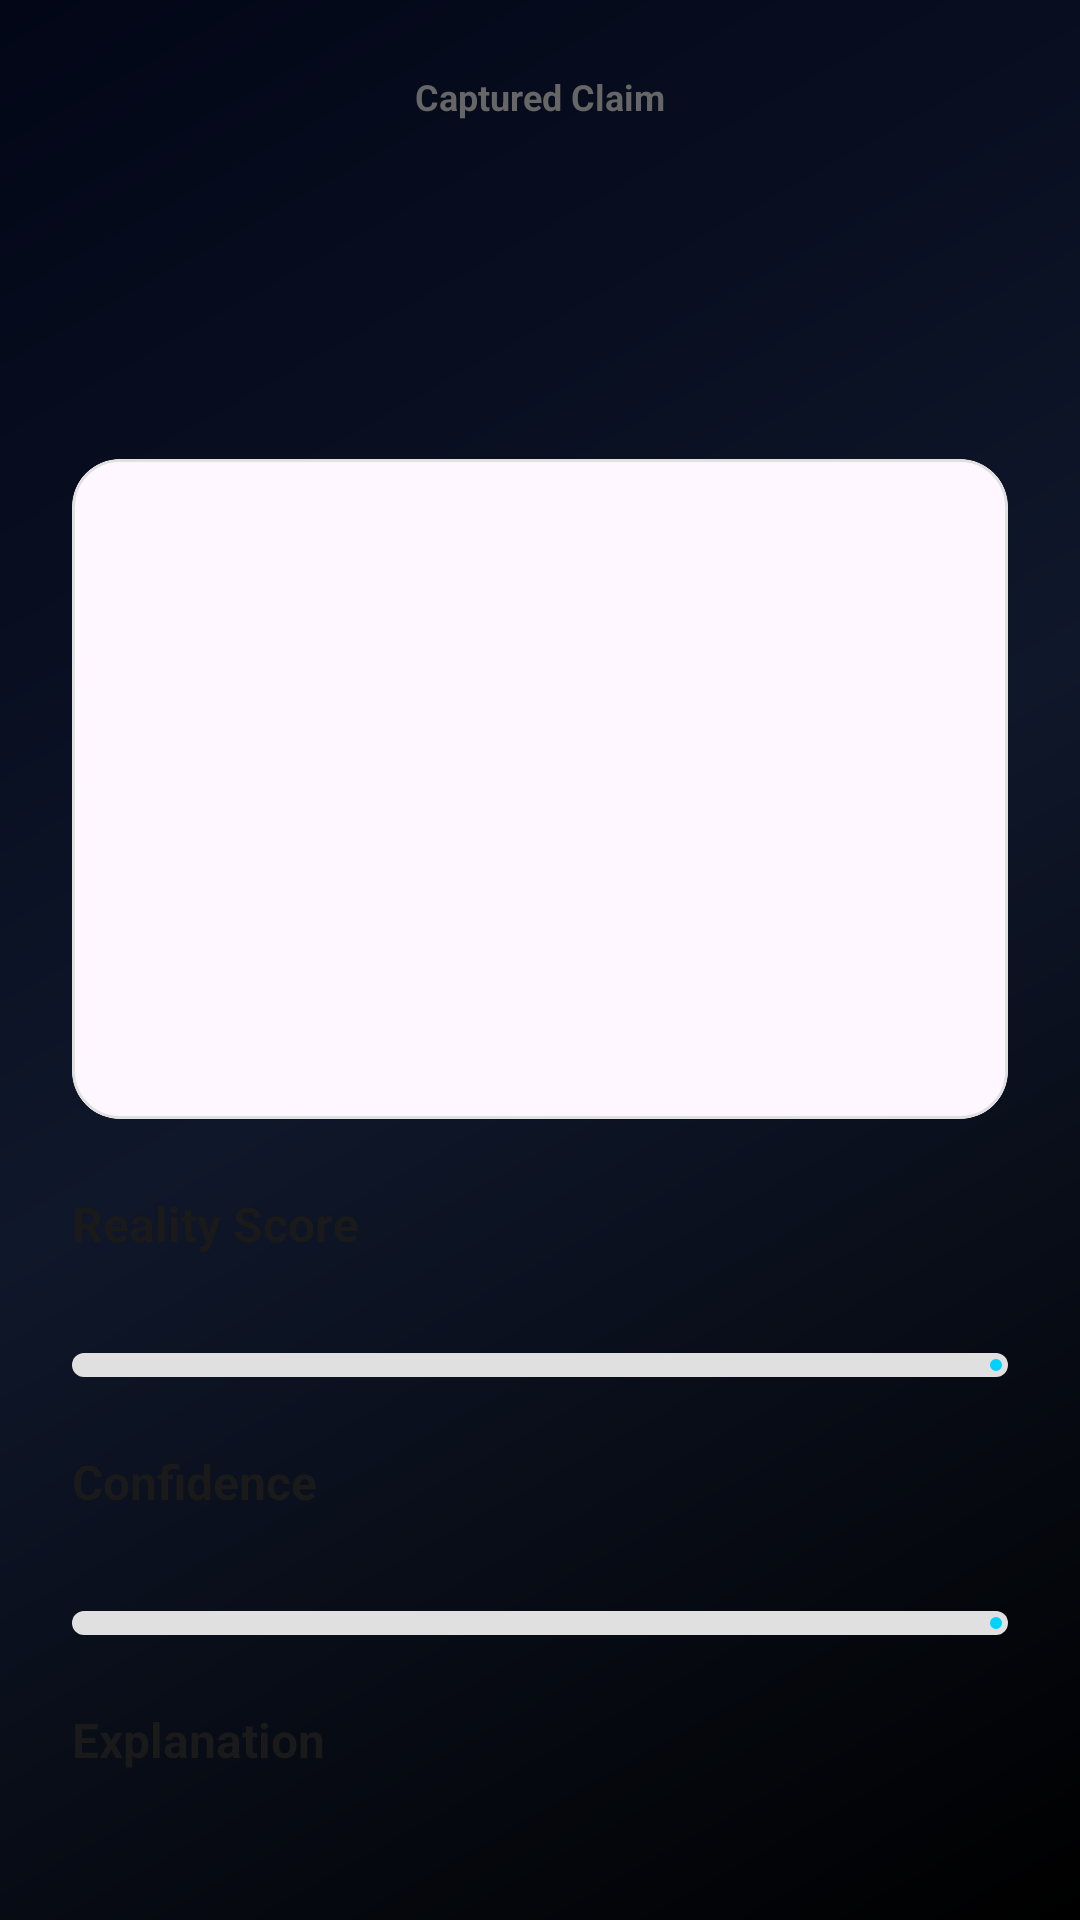

The Android layout XML behind this screen, and the referenced resources:
<!-- AndroidManifest.xml: application theme Theme.RealiyLens -->
<!-- res/layout/activity_verification_result.xml -->
<?xml version="1.0" encoding="utf-8"?>
<androidx.constraintlayout.widget.ConstraintLayout
    xmlns:android="http://schemas.android.com/apk/res/android"
    xmlns:app="http://schemas.android.com/apk/res-auto"
    xmlns:tools="http://schemas.android.com/tools"
    android:layout_width="match_parent"
    android:layout_height="match_parent"
    android:background="@drawable/drawr">

    
    <com.google.android.material.progressindicator.LinearProgressIndicator
        android:id="@+id/loading_progress"
        android:layout_width="match_parent"
        android:layout_height="wrap_content"
        android:indeterminate="true"
        android:visibility="gone"
        app:indicatorColor="@color/link_color"
        app:layout_constraintTop_toTopOf="parent"
        app:trackColor="?attr/cardStrokeColor"
        app:trackThickness="8dp"
        android:elevation="10dp" />

    <androidx.core.widget.NestedScrollView
        android:layout_width="match_parent"
        android:layout_height="match_parent">

        <androidx.constraintlayout.widget.ConstraintLayout
            android:layout_width="match_parent"
            android:layout_height="wrap_content"
            android:padding="24dp">

            
            <TextView
                android:id="@+id/label_claim"
                android:layout_width="wrap_content"
                android:layout_height="wrap_content"
                android:text="Captured Claim"
                android:textColor="?attr/textSecondary"
                android:textSize="12sp"
                android:textStyle="bold"
                app:layout_constraintStart_toStartOf="parent"
                app:layout_constraintEnd_toEndOf="parent"
                app:layout_constraintTop_toTopOf="parent" />

            <TextView
                android:id="@+id/tv_claim"
                android:layout_width="match_parent"
                android:layout_height="wrap_content"
                android:layout_marginTop="4dp"
                android:gravity="center"
                android:textColor="?attr/textPrimary"
                android:textSize="16sp"
                android:paddingHorizontal="16dp"
                app:layout_constraintTop_toBottomOf="@id/label_claim"
                tools:text="The text captured from your screen." />

            
            <TextView
                android:id="@+id/tv_verdict"
                android:layout_width="match_parent"
                android:layout_height="wrap_content"
                android:layout_marginTop="20dp"
                android:gravity="center"
                android:textColor="?attr/textPrimary"
                android:textSize="32sp"
                android:textStyle="bold"
                app:layout_constraintTop_toBottomOf="@id/tv_claim"
                tools:text="VERDICT" />

            
            <com.google.android.material.card.MaterialCardView
                android:id="@+id/card_image"
                android:layout_width="match_parent"
                android:layout_height="wrap_content"
                android:layout_marginTop="24dp"
                app:cardCornerRadius="16dp"
                app:layout_constraintTop_toBottomOf="@id/tv_verdict"
                app:strokeColor="?attr/cardStrokeColor"
                app:strokeWidth="1dp">

                <ImageView
                    android:id="@+id/iv_result_image"
                    android:layout_width="match_parent"
                    android:layout_height="220dp"
                    android:scaleType="centerCrop"
                    android:clickable="true"
                    android:focusable="true"
                    tools:src="@android:drawable/ic_menu_gallery" />
            </com.google.android.material.card.MaterialCardView>

            
            <TextView
                android:id="@+id/label_reality_score"
                android:layout_width="wrap_content"
                android:layout_height="wrap_content"
                android:layout_marginTop="24dp"
                android:text="Reality Score"
                android:textColor="?attr/textPrimary"
                android:textSize="16sp"
                android:textStyle="bold"
                app:layout_constraintStart_toStartOf="parent"
                app:layout_constraintTop_toBottomOf="@id/card_image" />

            <TextView
                android:id="@+id/tv_reality_score"
                android:layout_width="wrap_content"
                android:layout_height="wrap_content"
                android:textColor="?attr/textSecondary"
                android:textSize="18sp"
                android:textStyle="bold"
                app:layout_constraintStart_toStartOf="parent"
                app:layout_constraintTop_toBottomOf="@id/label_reality_score"
                tools:text="0.8/1.0" />

            <com.google.android.material.progressindicator.LinearProgressIndicator
                android:id="@+id/pb_reality_score"
                android:layout_width="match_parent"
                android:layout_height="wrap_content"
                android:layout_marginTop="8dp"
                android:max="100"
                app:trackThickness="8dp"
                app:trackCornerRadius="4dp"
                app:trackColor="?attr/cardStrokeColor"
                app:layout_constraintTop_toBottomOf="@id/tv_reality_score" />

            
            <TextView
                android:id="@+id/label_confidence"
                android:layout_width="wrap_content"
                android:layout_height="wrap_content"
                android:layout_marginTop="24dp"
                android:text="Confidence"
                android:textColor="?attr/textPrimary"
                android:textSize="16sp"
                android:textStyle="bold"
                app:layout_constraintStart_toStartOf="parent"
                app:layout_constraintTop_toBottomOf="@id/pb_reality_score" />

            <TextView
                android:id="@+id/tv_confidence"
                android:layout_width="wrap_content"
                android:layout_height="wrap_content"
                android:textColor="?attr/textSecondary"
                android:textSize="18sp"
                android:textStyle="bold"
                app:layout_constraintStart_toStartOf="parent"
                app:layout_constraintTop_toBottomOf="@id/label_confidence"
                tools:text="95%" />

            <com.google.android.material.progressindicator.LinearProgressIndicator
                android:id="@+id/pb_confidence"
                android:layout_width="match_parent"
                android:layout_height="wrap_content"
                android:layout_marginTop="8dp"
                android:max="100"
                app:trackThickness="8dp"
                app:trackCornerRadius="4dp"
                app:trackColor="?attr/cardStrokeColor"
                app:layout_constraintTop_toBottomOf="@id/tv_confidence" />

            
            <TextView
                android:id="@+id/label_explanation"
                android:layout_width="wrap_content"
                android:layout_height="wrap_content"
                android:layout_marginTop="24dp"
                android:text="Explanation"
                android:textColor="?attr/textPrimary"
                android:textSize="16sp"
                android:textStyle="bold"
                app:layout_constraintStart_toStartOf="parent"
                app:layout_constraintTop_toBottomOf="@id/pb_confidence" />

            <TextView
                android:id="@+id/tv_explanation"
                android:layout_width="match_parent"
                android:layout_height="wrap_content"
                android:layout_marginTop="8dp"
                android:lineSpacingExtra="4dp"
                android:textColor="?attr/textPrimary"
                android:textSize="16sp"
                app:layout_constraintTop_toBottomOf="@id/label_explanation"
                tools:text="Detailed explanation goes here..." />

            
            <TextView
                android:id="@+id/label_evidence"
                android:layout_width="wrap_content"
                android:layout_height="wrap_content"
                android:layout_marginTop="24dp"
                android:text="Supporting Evidence"
                android:textColor="?attr/textPrimary"
                android:textSize="16sp"
                android:textStyle="bold"
                app:layout_constraintStart_toStartOf="parent"
                app:layout_constraintTop_toBottomOf="@id/tv_explanation" />

            <LinearLayout
                android:id="@+id/ll_evidence_container"
                android:layout_width="match_parent"
                android:layout_height="wrap_content"
                android:layout_marginTop="12dp"
                android:orientation="vertical"
                app:layout_constraintTop_toBottomOf="@id/label_evidence" />

            <androidx.appcompat.widget.AppCompatButton
                android:id="@+id/btn_back_dashboard"
                android:layout_width="match_parent"
                android:layout_height="56dp"
                android:layout_marginTop="40dp"
                android:layout_marginBottom="24dp"
                android:background="@drawable/hamburger_menu"
                android:text="Back to Dashboard"
                android:textAllCaps="false"
                android:textColor="@color/white"
                android:textSize="16sp"
                android:textStyle="bold"
                app:layout_constraintTop_toBottomOf="@id/ll_evidence_container" />

        </androidx.constraintlayout.widget.ConstraintLayout>
    </androidx.core.widget.NestedScrollView>

</androidx.constraintlayout.widget.ConstraintLayout>
<!-- resources referenced by this layout -->
<resources>
  <color name="link_color">#00D2FF</color>
  <color name="white">#FFFFFFFF</color>
  <!-- drawable drawr (drawable) -->
  <?xml version="1.0" encoding="utf-8"?>
  <shape xmlns:android="http://schemas.android.com/apk/res/android">
  
      <gradient
          android:angle="315"
          android:startColor="#020617"
          android:centerColor="#0F172A"
          android:endColor="#000000"/>
  
  </shape>
  <!-- drawable hamburger_menu (drawable) -->
  <?xml version="1.0" encoding="utf-8"?>
  <shape xmlns:android="http://schemas.android.com/apk/res/android"
      android:shape="rectangle">
  
      
      <gradient
          android:angle="315"
          android:startColor="#1E293B"
          android:centerColor="#111827"
          android:endColor="#050505" />
  
      
      <corners android:radius="18dp" />
  
      
      <stroke
          android:width="1.5dp"
          android:color="#4FC3F7" />
  
      
      <padding
          android:left="14dp"
          android:top="12dp"
          android:right="14dp"
          android:bottom="12dp" />
  
  </shape>
  <style name="Theme.RealiyLens" parent="Base.Theme.RealiyLens" />
  <style name="Base.Theme.RealiyLens" parent="Theme.Material3.DayNight.NoActionBar">
          
          <item name="colorPrimary">@color/gradient_start</item>
          
          <item name="android:autofilledHighlight" tools:targetApi="26">@android:color/transparent</item>
  
          
          <item name="mainBackground">#F8F9FA</item>
          <item name="secondaryBackground">#FFFFFF</item>
          <item name="textPrimary">#1A1A1A</item>
          <item name="textSecondary">#666666</item>
          <item name="cardStrokeColor">#E0E0E0</item>
  
          <item name="gradientStart">#F0F4F8</item>
          <item name="gradientCenter">#E2E8F0</item>
          <item name="gradientEnd">#CBD5E1</item>
      </style>
  <color name="gradient_start">#00D2FF</color>
</resources>
